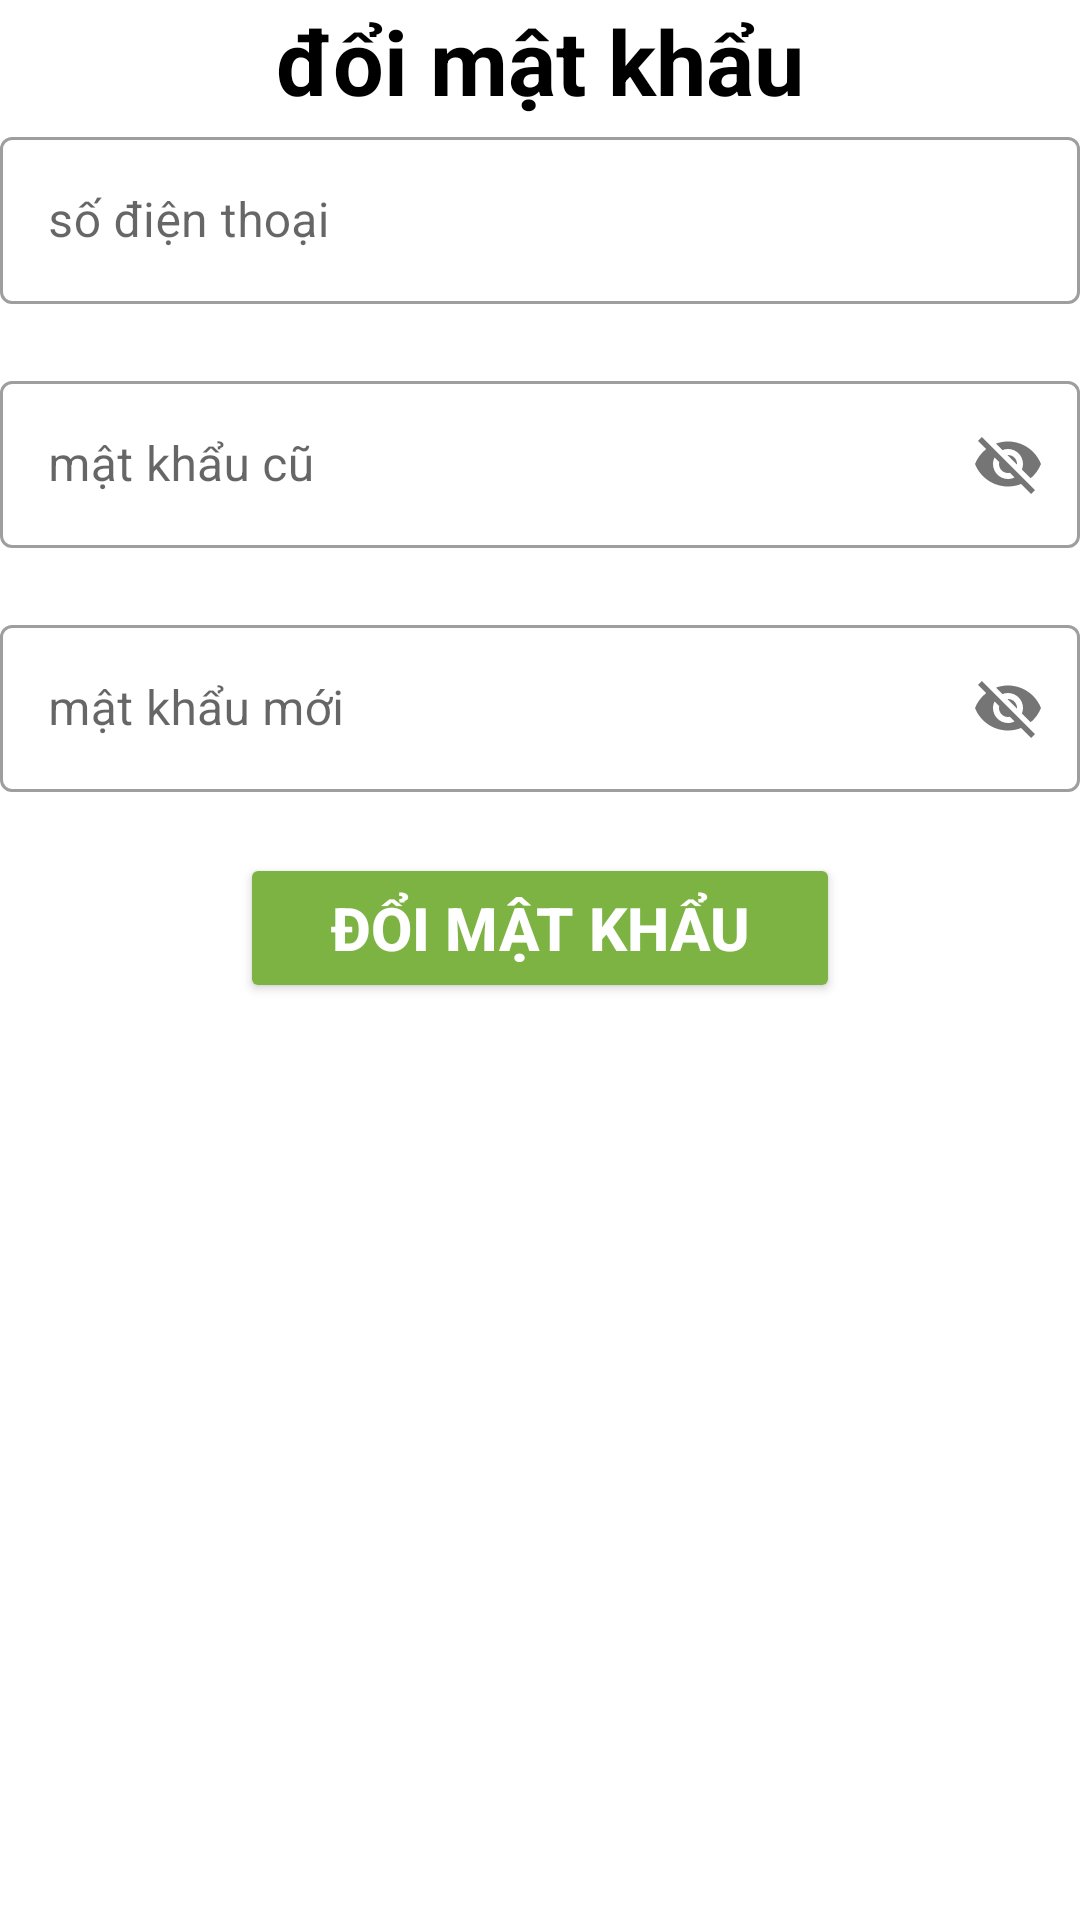

Android layout source for this screen:
<!-- AndroidManifest.xml: application theme Theme.Lovely_Hotel -->
<!-- res/layout/activity_doimk.xml -->
<?xml version="1.0" encoding="utf-8"?>
<LinearLayout xmlns:android="http://schemas.android.com/apk/res/android"
    xmlns:app="http://schemas.android.com/apk/res-auto"
    xmlns:tools="http://schemas.android.com/tools"
    android:layout_width="match_parent"
    android:layout_height="match_parent"
    tools:context=".doimkActivity"
    android:layout_margin="8dp"
    android:orientation="vertical"
    >
    <TextView
        android:layout_width="match_parent"
        android:layout_height="wrap_content"
        android:text="đổi mật khẩu"
        android:textSize="30dp"
        android:textStyle="bold"
        android:textColor="@color/black"
        android:gravity="center"
        />
    <com.google.android.material.textfield.TextInputLayout
        android:layout_width="match_parent"
        android:layout_height="wrap_content"
        style="@style/Widget.MaterialComponents.TextInputLayout.OutlinedBox"
        android:hint="số điện thoại"
        android:id="@+id/ed_sdt"
        app:errorEnabled="true"
        >
        <com.google.android.material.textfield.TextInputEditText
            android:layout_width="match_parent"
            android:layout_height="match_parent">

        </com.google.android.material.textfield.TextInputEditText>
    </com.google.android.material.textfield.TextInputLayout>

    <com.google.android.material.textfield.TextInputLayout
        android:layout_width="match_parent"
        android:layout_height="wrap_content"
        style="@style/Widget.MaterialComponents.TextInputLayout.OutlinedBox"
        android:hint="mật khẩu cũ"
        android:id="@+id/ed_mkcu"
        app:passwordToggleEnabled="true"
        app:errorEnabled="true"
        >
        <com.google.android.material.textfield.TextInputEditText
            android:layout_width="match_parent"
            android:layout_height="match_parent">

        </com.google.android.material.textfield.TextInputEditText>
    </com.google.android.material.textfield.TextInputLayout>

    <com.google.android.material.textfield.TextInputLayout
        android:layout_width="match_parent"
        android:layout_height="wrap_content"
        style="@style/Widget.MaterialComponents.TextInputLayout.OutlinedBox"
        android:hint="mật khẩu mới"
        android:id="@+id/ed_mkmoi"
        app:passwordToggleEnabled="true"
        app:errorEnabled="true"
        >
        <com.google.android.material.textfield.TextInputEditText
            android:layout_width="match_parent"
            android:layout_height="match_parent">

        </com.google.android.material.textfield.TextInputEditText>
    </com.google.android.material.textfield.TextInputLayout>
    <Button
        android:id="@+id/btn_doimk"
        android:layout_width="200dp"
        android:layout_height="50dp"
        android:text="đổi mật khẩu"
        android:textColor="@color/white"
        android:textSize="20dp"
        android:textStyle="bold"
        android:backgroundTint="#7CB342"
        android:layout_gravity="center"
        />
</LinearLayout>
<!-- resources referenced by this layout -->
<resources>
  <color name="black">#FF000000</color>
  <color name="white">#FFFFFFFF</color>
  <style name="Theme.Lovely_Hotel" parent="Theme.MaterialComponents.DayNight.NoActionBar">
          
          <item name="colorPrimary">@color/white</item>
          <item name="colorPrimaryVariant">#4bacb8</item>
          <item name="colorOnPrimary">@color/white</item>
          
          <item name="colorSecondary">@color/teal_200</item>
          <item name="colorSecondaryVariant">@color/teal_700</item>
          <item name="colorOnSecondary">@color/black</item>
          
          <item name="android:statusBarColor" tools:targetApi="l">?attr/colorPrimaryVariant</item>
          
      </style>
  <color name="teal_200">#FF03DAC5</color>
  <color name="teal_700">#FF018786</color>
</resources>
